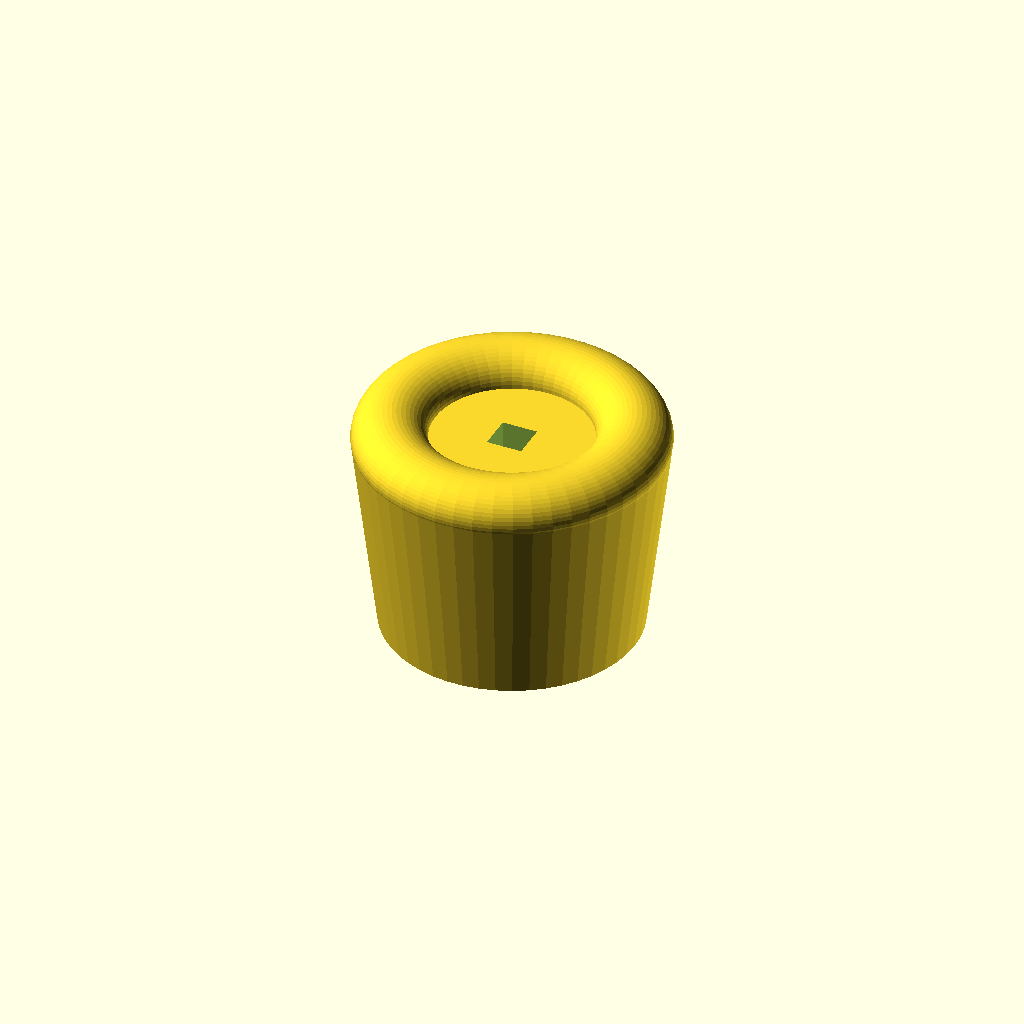
Cell 1: the model at its default parameters.
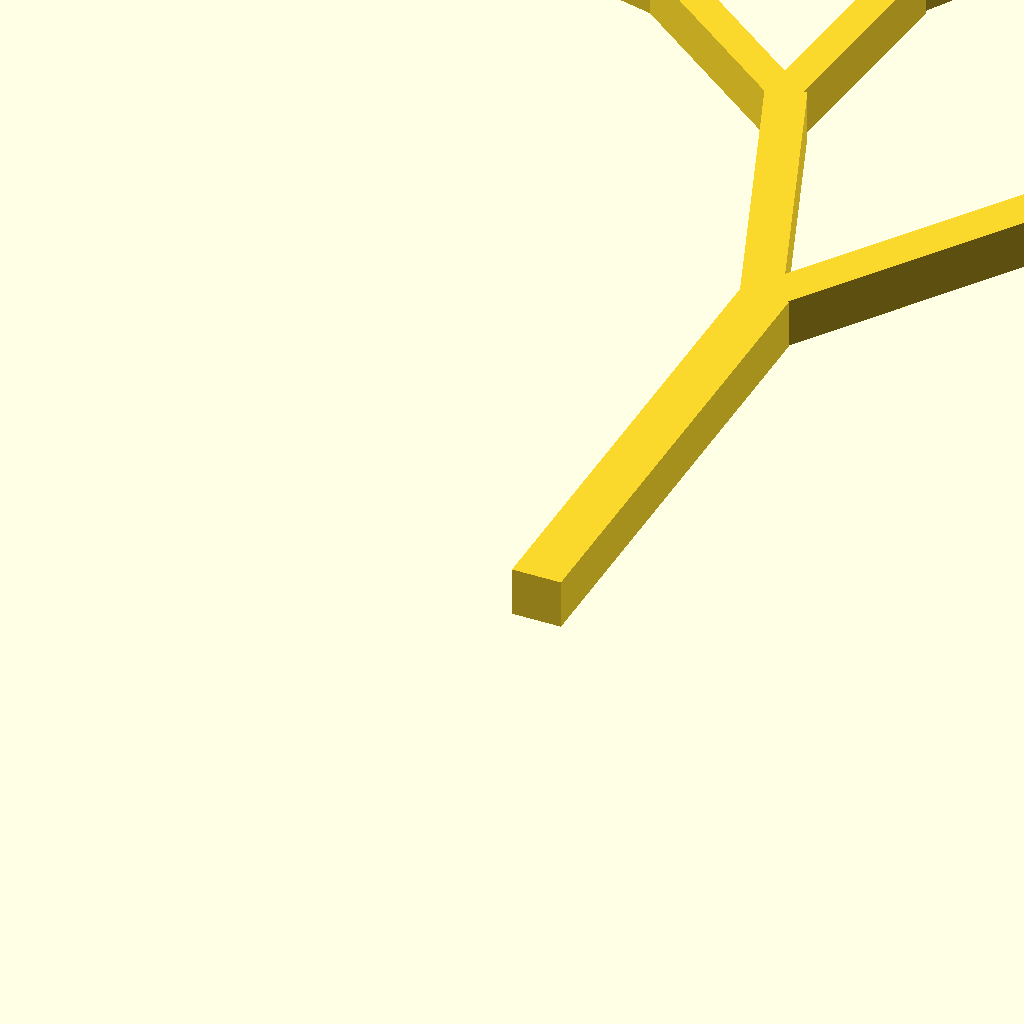
Cell 2 — Item set to "Tree", the other parameters unchanged.
All cells are drawn from one camera (rotation 55°, 0°, 25°, orthographic, colour scheme Cornfield), so only the parameter changes between them.
The OpenSCAD source (inputs/thingiverse/files/thing-2929182/files/Pot.scad):
//!OpenSCAD

// you need both!
Item = "Pot";//[Pot,Tree]

/*[Tree]*/

//number of brenches
levels = 5; 
// length of the first segment in mm
len = 50; 
// thickness of the first segment
thickness = 5; 
//heigh of thewhle tree
height = 5;
//a random number wich determines the position of the trees
random_number = 6;//[-100000,100000]

/*[Pot Settings]*/
// length of the shaft for the tree in mm
shaft_deepness = 10;
// legth of the sides of the base of the tree in mm
y_side_length_of_your_tree = 3.5;
x_side_length_of_your_tree = 3.5;
// base radius of the pot in mm
Base_radius = 12.5;
//Top radius in mm
top_torus_radius = 3;
//height of the pot in mm
height_pot = 20;
/*[Hidden]*/
identity = [ [ 1, 0, 0, 0 ], [ 0, 1, 0, 0 ], [ 0, 0, 1, 0 ], [ 0, 0, 0, 1 ] ];

rcnt = 1000;
random = rands(0, 1, rcnt, random_number);

function rnd(s, e, r) = random[r % rcnt] * (e - s) + s;

// generate 4x4 translation matrix
function mt(x, y) = [ [ 1, 0, 0, x ], [ 0, 1, 0, y ], [ 0, 0, 1, 0 ], [ 0, 0, 0, 1 ] ];

// generate 4x4 rotation matrix around Z axis
function mr(a) = [ [ cos(a), -sin(a), 0, 0 ], [ sin(a), cos(a), 0, 0 ], [ 0, 0, 1, 0 ], [ 0, 0, 0, 1 ] ];

module tree(length, thickness, count, m = identity, r = 1) {
    color([0, 1 - (0.8 / levels * count), 0])
        multmatrix(m)
            square([thickness, length]);

    if (count > 0) {
        tree(rnd(0.6, 0.8, r) * length, 0.8 * thickness, count - 1, m * mt(0, length) * mr(rnd(20, 35, r + 1)), 8 * r);
        tree(rnd(0.6, 0.8, r + 1) * length, 0.8 * thickness, count - 1, m * mt(0, length) * mr(-rnd(20, 35, r + 3)), 8 * r + 4);
    }
}
if (Item == "Pot"){
difference() {
  union(){
    {
      $fn=50;    //set sides to 50
      linear_extrude( height=height_pot, twist=0, scale=[1.2, 1.2], center=false){
        circle(r=Base_radius);
      }
    }
    translate([0, 0, height_pot]){
      scale([1.2, 1.2, 1]){
        // torus
        rotate_extrude($fn=50) {
          translate([(Base_radius - top_torus_radius), 0, 0]) {
            circle(r=top_torus_radius, $fn=50);
          }
        }
      }
    }
  }

  translate([0, 0, (height - shaft_deepness) + 50]){
    cube([x_side_length_of_your_tree, y_side_length_of_your_tree, 100], center=true);
  }
}
}
else{



linear_extrude(height = height){
    tree(len, thickness, levels);
}}
Customizer parameters (derived from the source; name, type, default, range or options):
Item: string, default "Pot", options "Pot", "Tree"
levels: number, default 5
len: number, default 50
thickness: number, default 5
height: number, default 5
random_number: number, default 6, options -100000, 100000
shaft_deepness: number, default 10
y_side_length_of_your_tree: number, default 3.5
x_side_length_of_your_tree: number, default 3.5
Base_radius: number, default 12.5
top_torus_radius: number, default 3
height_pot: number, default 20
